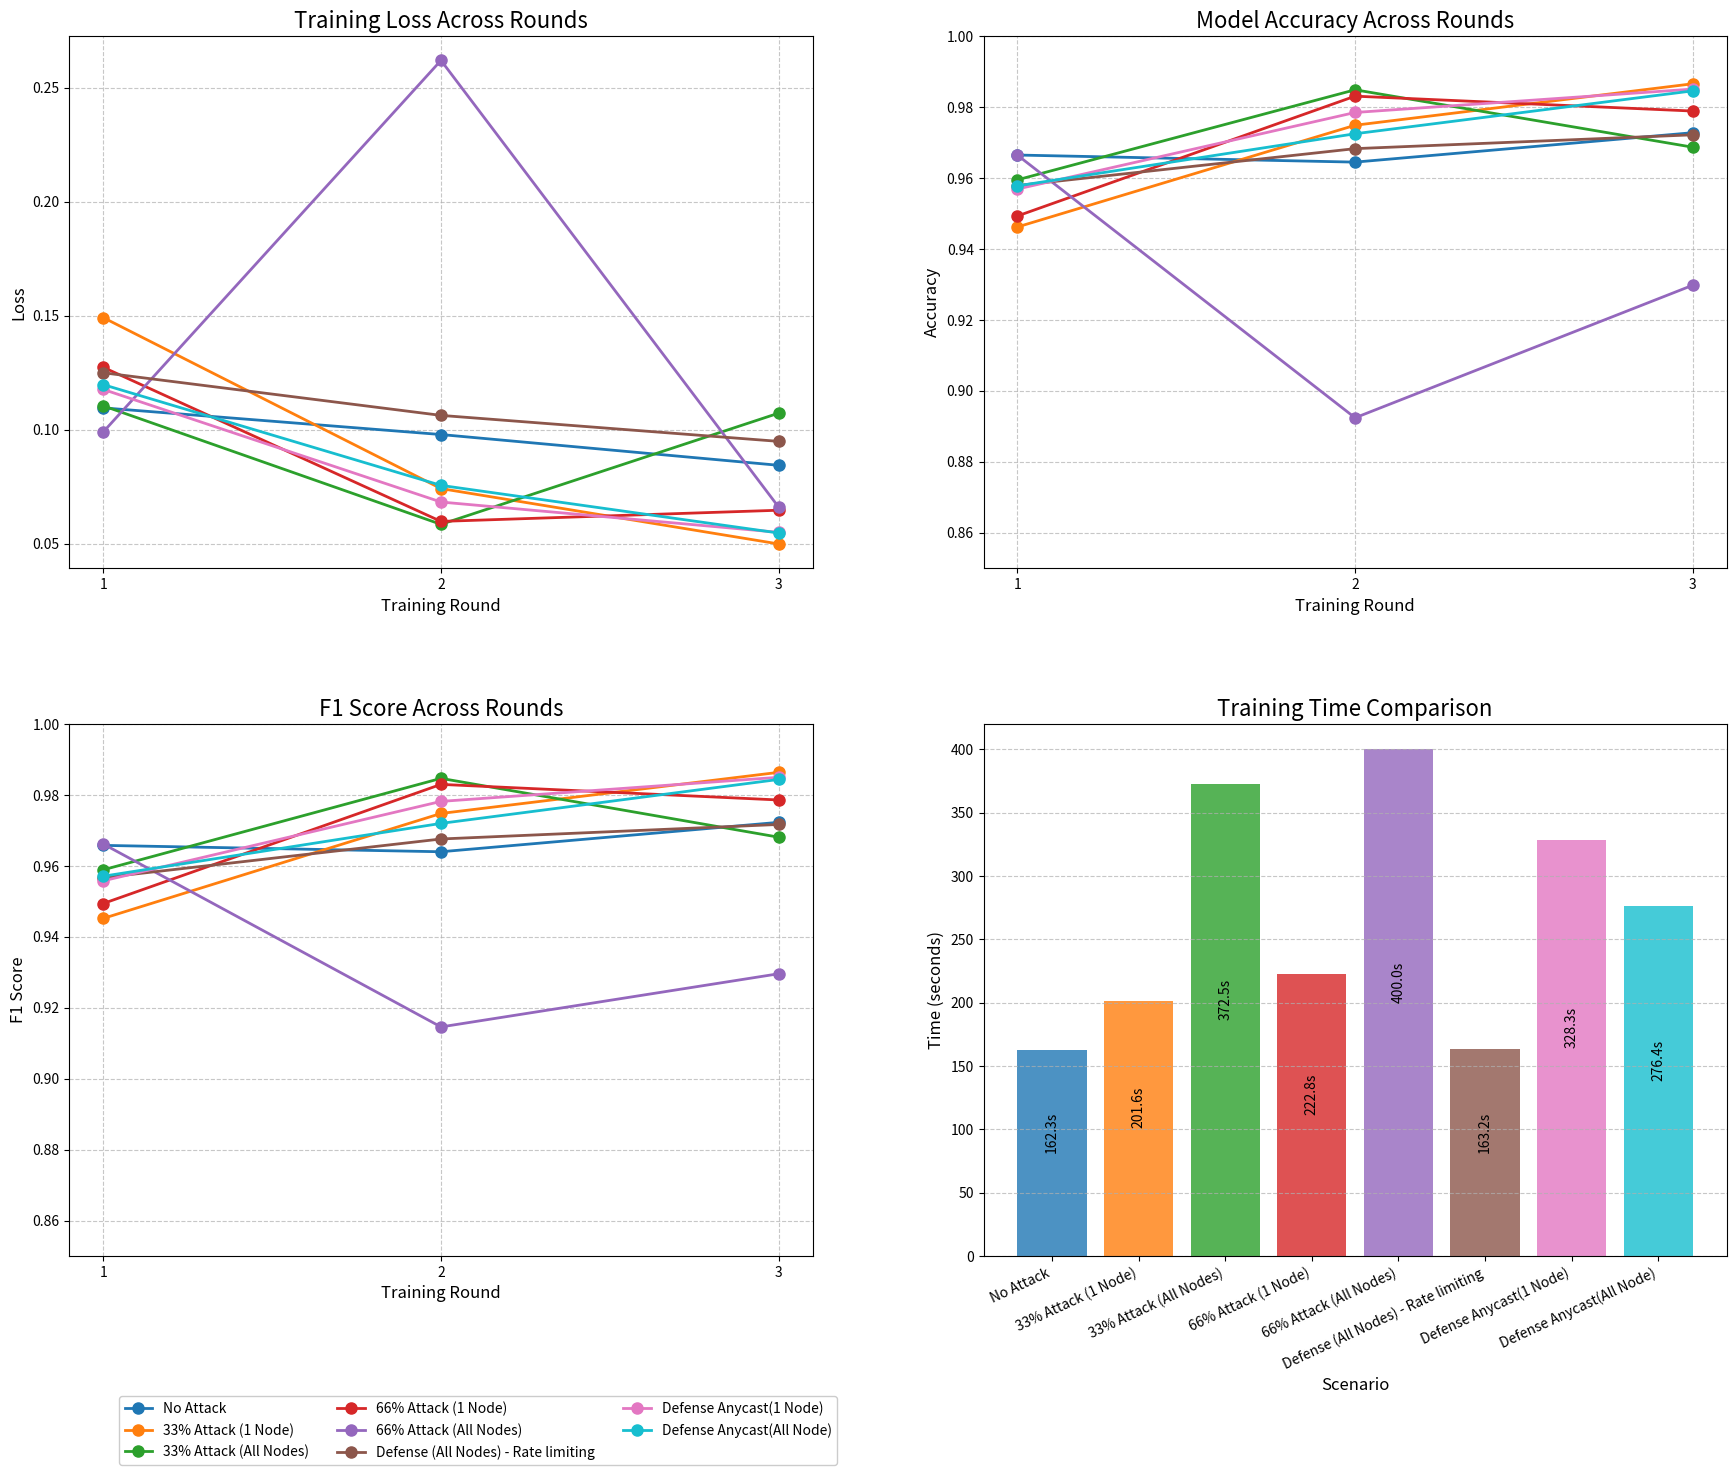

This figure's Python source:
import matplotlib.pyplot as plt
import numpy as np

# Your complete scenario data
rounds = [1, 2, 3]
scenarios = {
    'No Attack': {
        'time': 162.34,
        'loss': [0.1095, 0.0978, 0.0843],
        'accuracy': [0.9665, 0.9645, 0.9728],
        'f1_score': [0.9658, 0.9640, 0.9723]
    },
    '33% Attack (1 Node)': {
        'time': 201.58,
        'loss': [0.1491, 0.0741, 0.0498],
        'accuracy': [0.9462, 0.9749, 0.9866],
        'f1_score': [0.9452, 0.9748, 0.9864]
    },
    '33% Attack (All Nodes)': {
        'time': 372.48,
        'loss': [0.1104, 0.0584, 0.1072],
        'accuracy': [0.9595, 0.9849, 0.9687],
        'f1_score': [0.9589, 0.9847, 0.9681]
    },
    '66% Attack (1 Node)': {
        'time': 222.80,
        'loss': [0.1273, 0.0597, 0.0646],
        'accuracy': [0.9493, 0.9831, 0.9789],
        'f1_score': [0.9494, 0.9830, 0.9786]
    },
    '66% Attack (All Nodes)': {
        'time': 400.04,
        'loss': [0.0989, 0.2619, 0.0659],
        'accuracy': [0.9665, 0.8924, 0.9298],
        'f1_score': [0.9662, 0.9146, 0.9296]
    },
    'Defense (All Nodes) - Rate limiting': {
        'time': 163.24,
        'loss': [0.1249, 0.1062, 0.0948],
        'accuracy': [0.9579, 0.9683, 0.9722],
        'f1_score': [0.9567, 0.9676, 0.9717]
    },
    'Defense Anycast(1 Node)': {
        'time': 328.29,
        'loss': [0.1176, 0.0682, 0.0549],
        'accuracy': [0.9569, 0.9785, 0.9851],
        'f1_score': [0.9558, 0.9782, 0.9850]
    },
    'Defense Anycast(All Node)': {
        'time': 276.45,
        'loss': [0.1197, 0.0755, 0.0546],
        'accuracy': [0.9578, 0.9725, 0.9846],
        'f1_score': [0.9571, 0.9720, 0.9844]
    }
}

# Your preferred color palette + two new colors
colors = ['#1f77b4', '#ff7f0e', '#2ca02c', '#d62728', 
          '#9467bd', '#8c564b', '#e377c2', '#17becf', '#bcbd22']

# Create figure with your original legend style
# Create figure with adjusted layout for legend
plt.figure(figsize=(18, 16))  # Slightly taller to accommodate legend
# plt.suptitle('Federated Learning Performance Under DDoS Attacks and Defenses', 
#              fontsize=20, y=1.02)

# Plot 1: Training Loss
ax1 = plt.subplot(2, 2, 1)
for (scenario, data), color in zip(scenarios.items(), colors):
    ax1.plot(rounds, data['loss'], 'o-', color=color, 
             linewidth=2, markersize=8)
ax1.set_title('Training Loss Across Rounds', fontsize=16)
ax1.set_xlabel('Training Round', fontsize=12)
ax1.set_ylabel('Loss', fontsize=12)
ax1.set_xticks(rounds)
ax1.grid(True, linestyle='--', alpha=0.7)


# Plot 2: Accuracy
ax2 = plt.subplot(2, 2, 2)
for (scenario, data), color in zip(scenarios.items(), colors):
    ax2.plot(rounds, data['accuracy'], 'o-', color=color, 
             linewidth=2, markersize=8)
ax2.set_title('Model Accuracy Across Rounds', fontsize=16)
ax2.set_xlabel('Training Round', fontsize=12)
ax2.set_ylabel('Accuracy', fontsize=12)
ax2.set_xticks(rounds)
ax2.set_ylim(0.85, 1.0)
ax2.grid(True, linestyle='--', alpha=0.7)

# Plot 3: F1 Score (with extra space below for legend)
ax3 = plt.subplot(2, 2, 3)
for (scenario, data), color in zip(scenarios.items(), colors):
    ax3.plot(rounds, data['f1_score'], 'o-', color=color, 
             linewidth=2, markersize=8, label=scenario)
ax3.set_title('F1 Score Across Rounds', fontsize=16)
ax3.set_xlabel('Training Round', fontsize=12)
ax3.set_ylabel('F1 Score', fontsize=12)
ax3.set_xticks(rounds)
ax3.set_ylim(0.85, 1.0)
ax3.grid(True, linestyle='--', alpha=0.7)

# Plot 4: Training Time Comparison
ax4 = plt.subplot(2, 2, 4)
scenario_names = list(scenarios.keys())
times = [data['time'] for data in scenarios.values()]

bars = ax4.bar(scenario_names, times, color=colors, alpha=0.8)
ax4.set_title('Training Time Comparison', fontsize=16)
ax4.set_xlabel('Scenario', fontsize=12)
ax4.set_ylabel('Time (seconds)', fontsize=12)
ax4.grid(True, linestyle='--', alpha=0.7, axis='y')

# Rotated labels
plt.xticks(rotation=25, ha='right')
for bar in bars:
    height = bar.get_height()
    ax4.text(bar.get_x() + bar.get_width()/2., height * 0.5,
             f'{height:.1f}s',
             ha='center', va='bottom', rotation=90, fontsize=10)

# Create a multi-row horizontal legend below F1 score plot
handles, labels = ax3.get_legend_handles_labels()
ax3.legend(handles, labels, 
           loc='upper center', 
           bbox_to_anchor=(0.55, -0.25),  # Position below plot
           ncol=3,  # 3 columns for better horizontal layout
           fontsize=10,
           framealpha=1)

# Adjust layout to make space for legend
plt.subplots_adjust(bottom=0.25)  # Extra space at bottom

plt.tight_layout(pad=3.0, rect=[0, 0.05, 1, 1], h_pad=6.0)  # rect adjusts plot area
plt.savefig('fl_performance_horizontal_legend.png', dpi=300, bbox_inches='tight')
plt.show()